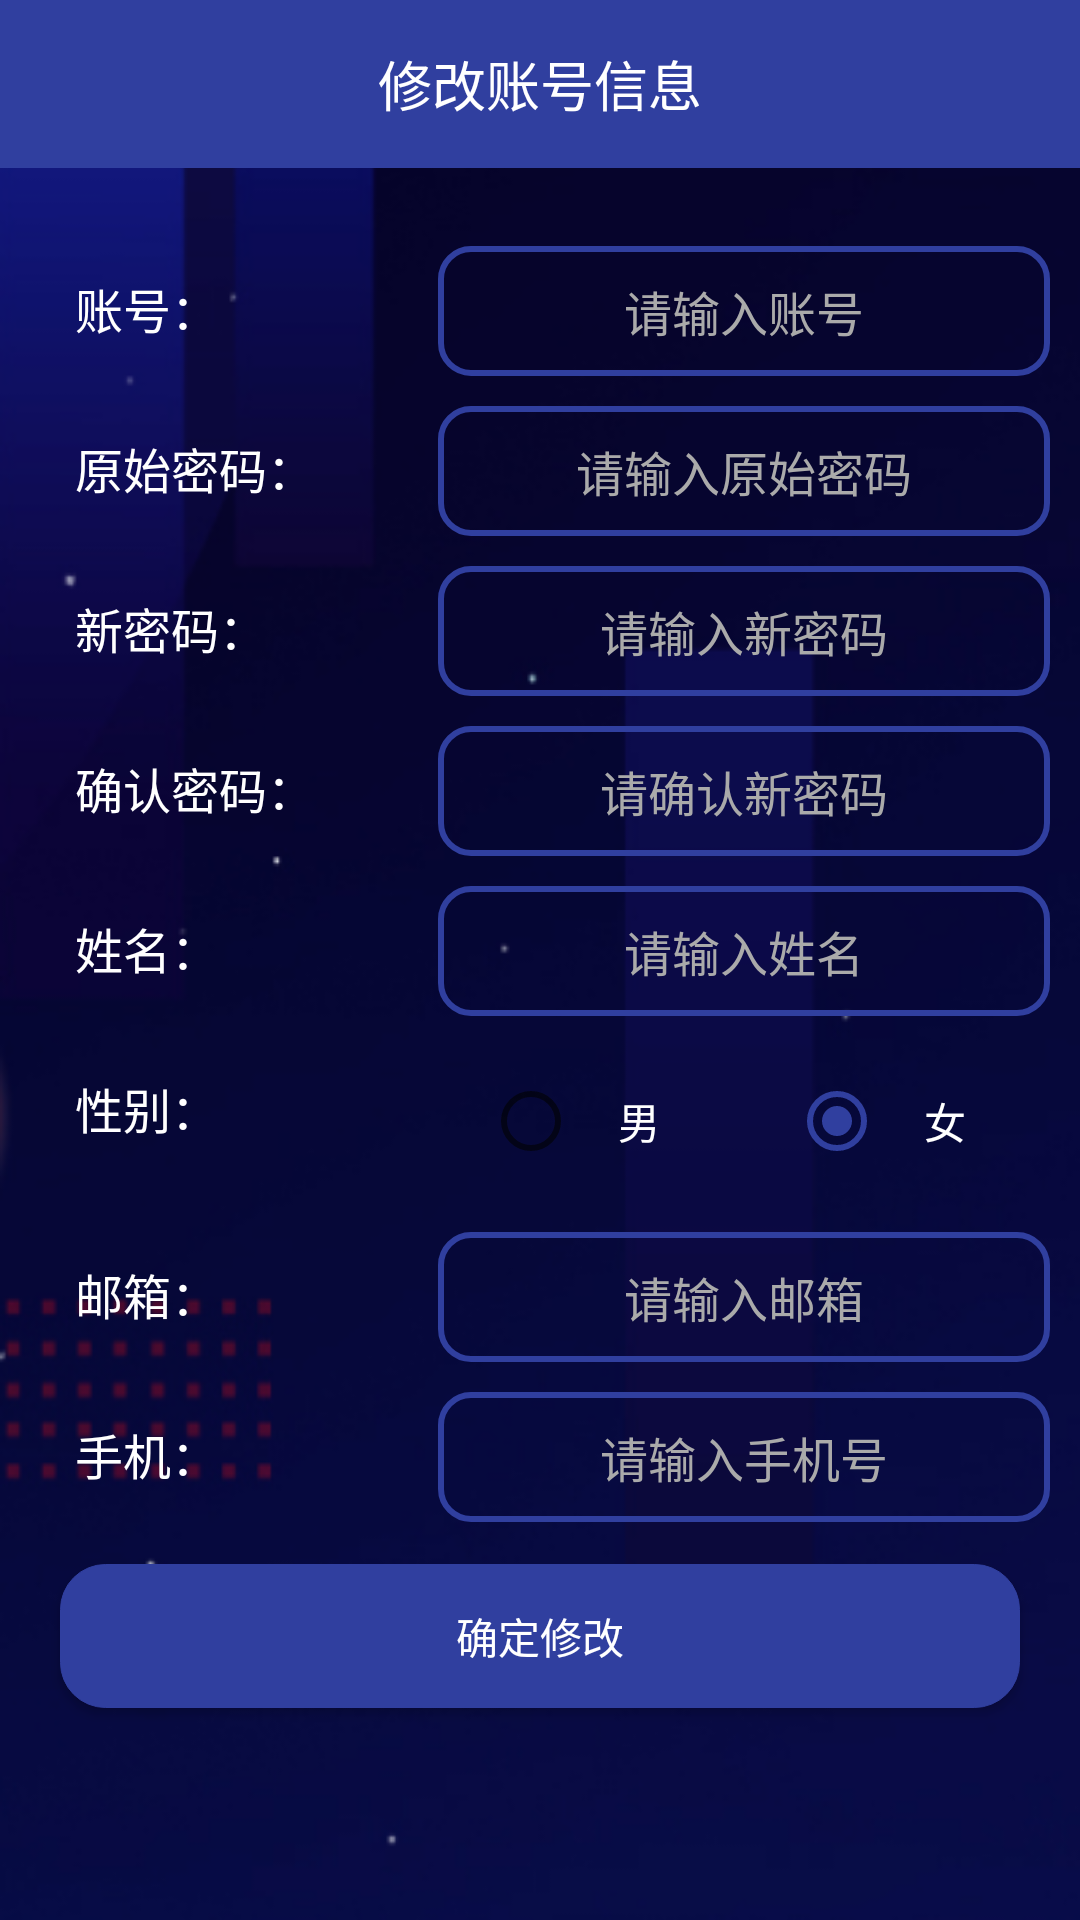

Here is an Android app screen rendered from its layout file. Give the layout XML and the strings, colors and styles it references.
<!-- AndroidManifest.xml: application theme AppTheme -->
<!-- res/layout/activity_modify_account.xml -->
<?xml version="1.0" encoding="utf-8"?>
<RelativeLayout
    xmlns:android="http://schemas.android.com/apk/res/android"
    xmlns:tools="http://schemas.android.com/tools"
    android:layout_width="match_parent"
    android:layout_height="match_parent"
    tools:context="com.lzf.attendancesystem.activity.ModifyAccountActivity">

    <TextView
        android:id="@+id/topTxt"
        android:layout_width="match_parent"
        android:layout_height="?attr/actionBarSize"
        android:background="@color/colorPrimaryDark"
        android:gravity="center"
        android:text="修改账号信息"
        android:textColor="@android:color/white"
        android:textSize="18sp"/>

    <LinearLayout
        android:layout_width="match_parent"
        android:layout_height="wrap_content"
        android:layout_below="@id/topTxt"
        android:layout_marginTop="20dp"
        android:orientation="vertical"
        android:paddingLeft="10dp"
        android:paddingRight="10dp">

        <LinearLayout
            android:layout_width="match_parent"
            android:layout_height="wrap_content"
            android:orientation="horizontal"
            android:weightSum="5">

            <TextView
                android:layout_width="0dp"
                android:layout_height="wrap_content"
                android:layout_weight="2"
                android:gravity="left"
                android:padding="15dp"
                android:text="账号："
                android:textColor="@android:color/white"
                android:textSize="16sp"/>

            <EditText
                android:id="@+id/accountEdit"
                android:layout_width="0dp"
                android:layout_height="wrap_content"
                android:layout_weight="3"
                android:background="@drawable/rounded_rectangle_border"
                android:gravity="center"
                android:hint="请输入账号"
                android:padding="10dp"
                android:textColor="@android:color/white"
                android:textColorHint="@android:color/darker_gray"
                android:textSize="16sp"/>
        </LinearLayout>

        <LinearLayout
            android:layout_width="match_parent"
            android:layout_height="wrap_content"
            android:orientation="horizontal"
            android:weightSum="5">

            <TextView
                android:layout_width="0dp"
                android:layout_height="wrap_content"
                android:layout_weight="2"
                android:gravity="left"
                android:padding="15dp"
                android:text="原始密码："
                android:textColor="@android:color/white"
                android:textSize="16sp"/>

            <EditText
                android:id="@+id/oldPwdEdit"
                android:layout_width="0dp"
                android:layout_height="wrap_content"
                android:layout_weight="3"
                android:background="@drawable/rounded_rectangle_border"
                android:gravity="center"
                android:hint="请输入原始密码"
                android:inputType="textPassword"
                android:padding="10dp"
                android:textColor="@android:color/white"
                android:textColorHint="@android:color/darker_gray"
                android:textSize="16sp"/>
        </LinearLayout>

        <LinearLayout
            android:layout_width="match_parent"
            android:layout_height="wrap_content"
            android:orientation="horizontal"
            android:weightSum="5">

            <TextView
                android:layout_width="0dp"
                android:layout_height="wrap_content"
                android:layout_weight="2"
                android:gravity="left"
                android:padding="15dp"
                android:text="新密码："
                android:textColor="@android:color/white"
                android:textSize="16sp"/>

            <EditText
                android:id="@+id/newPwdEdit"
                android:layout_width="0dp"
                android:layout_height="wrap_content"
                android:layout_weight="3"
                android:background="@drawable/rounded_rectangle_border"
                android:gravity="center"
                android:hint="请输入新密码"
                android:inputType="textPassword"
                android:padding="10dp"
                android:textColor="@android:color/white"
                android:textColorHint="@android:color/darker_gray"
                android:textSize="16sp"/>
        </LinearLayout>

        <LinearLayout
            android:layout_width="match_parent"
            android:layout_height="wrap_content"
            android:orientation="horizontal"
            android:weightSum="5">

            <TextView
                android:layout_width="0dp"
                android:layout_height="wrap_content"
                android:layout_weight="2"
                android:gravity="left"
                android:padding="15dp"
                android:text="确认密码："
                android:textColor="@android:color/white"
                android:textSize="16sp"/>

            <EditText
                android:id="@+id/affirmPwdEdit"
                android:layout_width="0dp"
                android:layout_height="wrap_content"
                android:layout_weight="3"
                android:background="@drawable/rounded_rectangle_border"
                android:gravity="center"
                android:hint="请确认新密码"
                android:inputType="textPassword"
                android:padding="10dp"
                android:textColor="@android:color/white"
                android:textColorHint="@android:color/darker_gray"
                android:textSize="16sp"/>
        </LinearLayout>

        <LinearLayout
            android:layout_width="match_parent"
            android:layout_height="wrap_content"
            android:orientation="horizontal"
            android:weightSum="5">

            <TextView
                android:layout_width="0dp"
                android:layout_height="wrap_content"
                android:layout_weight="2"
                android:gravity="left"
                android:padding="15dp"
                android:text="姓名："
                android:textColor="@android:color/white"
                android:textSize="16sp"/>

            <EditText
                android:id="@+id/nameEdit"
                android:layout_width="0dp"
                android:layout_height="wrap_content"
                android:layout_weight="3"
                android:background="@drawable/rounded_rectangle_border"
                android:gravity="center"
                android:hint="请输入姓名"
                android:padding="10dp"
                android:textColor="@android:color/white"
                android:textColorHint="@android:color/darker_gray"
                android:textSize="16sp"/>
        </LinearLayout>

        <LinearLayout
            android:layout_width="match_parent"
            android:layout_height="wrap_content"
            android:orientation="horizontal"
            android:weightSum="5">

            <TextView
                android:layout_width="0dp"
                android:layout_height="wrap_content"
                android:layout_weight="2"
                android:gravity="left"
                android:padding="15dp"
                android:text="性别："
                android:textColor="@android:color/white"
                android:textSize="16sp"/>

            <RadioGroup
                android:id="@+id/radioGroup"
                android:layout_width="0dp"
                android:layout_height="wrap_content"
                android:layout_weight="3"
                android:orientation="horizontal"
                android:padding="15dp"
                android:weightSum="2">

                <RadioButton
                    android:id="@+id/man"
                    android:layout_width="0dp"
                    android:layout_height="wrap_content"
                    android:layout_marginRight="30dp"
                    android:layout_weight="1"
                    android:gravity="center"
                    android:text="男"
                    android:textColor="@android:color/white"/>

                <RadioButton
                    android:id="@+id/woman"
                    android:layout_width="0dp"
                    android:layout_height="wrap_content"
                    android:layout_weight="1"
                    android:checked="true"
                    android:gravity="center"
                    android:text="女"
                    android:textColor="@android:color/white"/>
            </RadioGroup>
        </LinearLayout>

        <LinearLayout
            android:layout_width="match_parent"
            android:layout_height="wrap_content"
            android:orientation="horizontal"
            android:weightSum="5">

            <TextView
                android:layout_width="0dp"
                android:layout_height="wrap_content"
                android:layout_weight="2"
                android:gravity="left"
                android:padding="15dp"
                android:text="邮箱："
                android:textColor="@android:color/white"
                android:textSize="16sp"/>

            <EditText
                    android:id="@+id/emailEdit"
                    android:layout_width="0dp"
                    android:layout_height="wrap_content"
                    android:maxLines="1"
                    android:layout_weight="3"
                    android:background="@drawable/rounded_rectangle_border"
                    android:gravity="center"
                    android:hint="请输入邮箱"
                    android:padding="10dp"
                    android:textColor="@android:color/white"
                    android:textColorHint="@android:color/darker_gray"
                    android:textSize="16sp"/>
        </LinearLayout>

        <LinearLayout
            android:layout_width="match_parent"
            android:layout_height="wrap_content"
            android:orientation="horizontal"
            android:weightSum="5">

            <TextView
                android:layout_width="0dp"
                android:layout_height="wrap_content"
                android:layout_weight="2"
                android:gravity="left"
                android:padding="15dp"
                android:text="手机："
                android:textColor="@android:color/white"
                android:textSize="16sp"/>

            <EditText
                android:id="@+id/phoneEdit"
                android:layout_width="0dp"
                android:layout_height="wrap_content"
                android:layout_weight="3"
                android:background="@drawable/rounded_rectangle_border"
                android:gravity="center"
                android:hint="请输入手机号"
                android:padding="10dp"
                android:textColor="@android:color/white"
                android:textColorHint="@android:color/darker_gray"
                android:textSize="16sp"/>
        </LinearLayout>

        <Button
            android:id="@+id/modify"
            android:layout_width="match_parent"
            android:layout_height="wrap_content"
            android:layout_margin="10dp"
            android:layout_weight="1"
            android:background="@drawable/rounded_rectangle"
            android:onClick="onClick"
            android:text="确定修改"
            android:textColor="@android:color/white"/>
    </LinearLayout>
</RelativeLayout>
<!-- resources referenced by this layout -->
<resources>
  <color name="colorPrimaryDark">#303F9F</color>
  <!-- drawable rounded_rectangle (drawable) -->
  <?xml version="1.0" encoding="utf-8"?>
  <shape xmlns:android="http://schemas.android.com/apk/res/android">
      <solid android:color="@color/colorPrimaryDark"/>
      <corners android:radius="15dp"/>
      <stroke
          android:width="1px"
          android:color="@color/colorPrimaryDark"/>
  </shape>
  <!-- drawable rounded_rectangle_border (drawable) -->
  <?xml version="1.0" encoding="utf-8"?>
  <shape xmlns:android="http://schemas.android.com/apk/res/android">
      <solid android:color="@android:color/transparent"/>
      <corners android:radius="10dp"/>
      <stroke
          android:width="2dp"
          android:color="@color/colorPrimaryDark"/>
  </shape>
  <style name="AppTheme" parent="Theme.AppCompat.Light.NoActionBar">
          
          <item name="colorPrimary">@color/colorPrimary</item>
          <item name="colorPrimaryDark">@color/colorPrimaryDark</item>
          <item name="colorAccent">@color/colorPrimaryDark</item>
          <item name="android:windowBackground">@mipmap/background</item>
      </style>
  <color name="colorPrimary">#3F51B5</color>
</resources>
